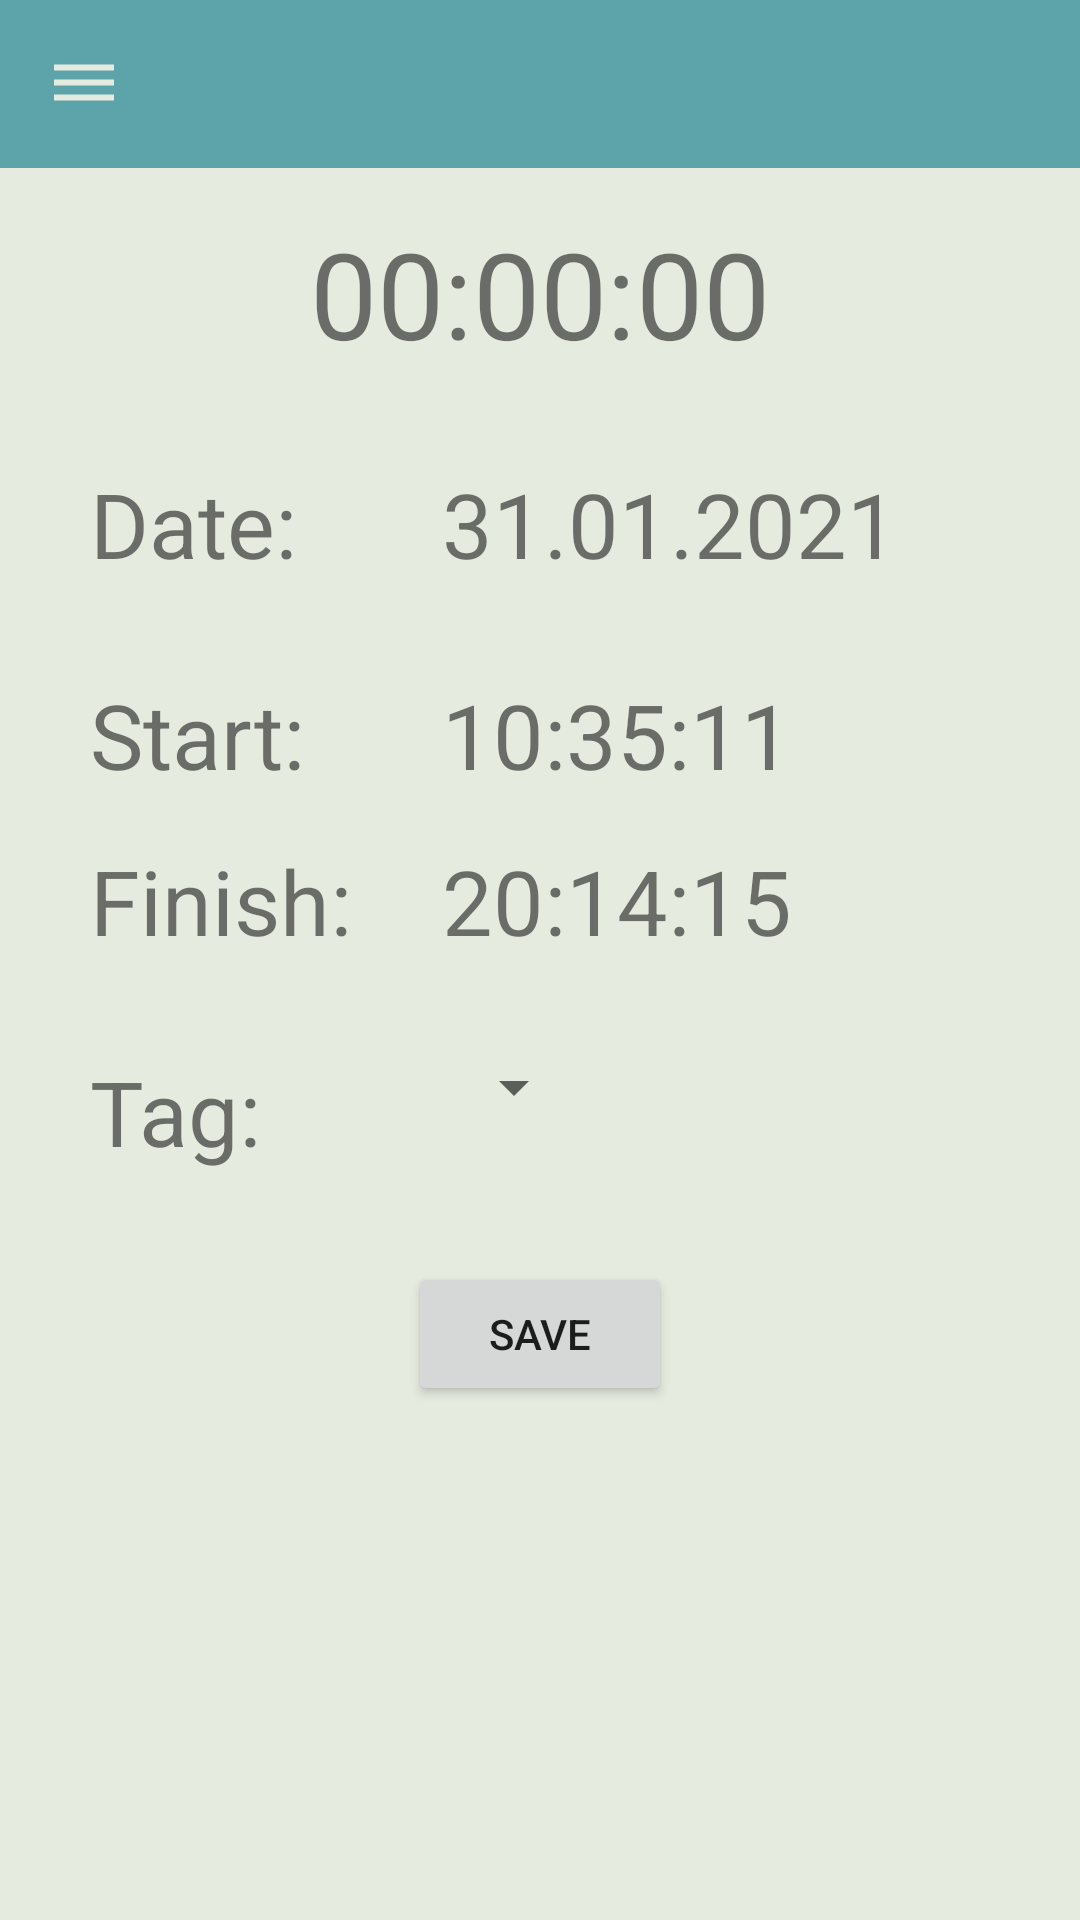

Write the Android layout XML for this screen, with the resource values it uses.
<!-- AndroidManifest.xml: application theme AppTheme -->
<!-- res/layout/activity_change_sprint.xml -->
<?xml version="1.0" encoding="utf-8"?>
<androidx.constraintlayout.widget.ConstraintLayout xmlns:android="http://schemas.android.com/apk/res/android"
    xmlns:app="http://schemas.android.com/apk/res-auto"
    xmlns:tools="http://schemas.android.com/tools"
    android:layout_width="match_parent"
    android:layout_height="match_parent"
    tools:context=".ui.ChangeSprintActivity">

    <include
        android:id="@+id/toolbar"
        layout="@layout/toolbar"/>

    <TextView
        android:id="@+id/tvTime"
        android:layout_width="match_parent"
        android:layout_height="wrap_content"
        android:textSize="40sp"
        app:layout_constraintTop_toBottomOf="@id/toolbar"
        android:layout_marginTop="15dp"
        android:text="00:00:00"
        android:gravity="center" />

    <LinearLayout
        android:id="@+id/llLeft"
        android:layout_width="wrap_content"
        android:layout_height="wrap_content"
        app:layout_constraintTop_toBottomOf="@id/tvTime"
        app:layout_constraintLeft_toLeftOf="parent"
        android:layout_marginLeft="30dp"
        android:orientation="vertical"
        android:layout_marginTop="30dp">

        <TextView
            android:layout_width="wrap_content"
            android:layout_height="wrap_content"
            android:text="@string/date"
            android:textSize="30sp" />

        <TextView
            android:layout_width="wrap_content"
            android:layout_height="wrap_content"
            android:text="@string/start_str"
            android:textSize="30sp"
            android:layout_marginTop="30dp"/>

        <TextView
            android:layout_width="wrap_content"
            android:layout_height="wrap_content"
            android:text="@string/finish_str"
            android:textSize="30sp"
            android:layout_marginTop="15dp"/>

        <TextView
            android:layout_width="wrap_content"
            android:layout_height="wrap_content"
            android:text="@string/tag_str"
            android:textSize="30sp"
            android:layout_marginTop="30dp"/>

    </LinearLayout>

    <LinearLayout
        android:layout_width="wrap_content"
        android:layout_height="wrap_content"
        app:layout_constraintLeft_toRightOf="@id/llLeft"
        app:layout_constraintTop_toBottomOf="@id/tvTime"
        android:layout_marginLeft="30dp"
        android:orientation="vertical"
        android:layout_marginTop="30dp">

        <TextView
            android:id="@+id/tvDate"
            android:layout_width="wrap_content"
            android:layout_height="wrap_content"
            android:text="31.01.2021"
            android:textSize="30sp" />

        <TextView
            android:id="@+id/tvStartTime"
            android:layout_width="wrap_content"
            android:layout_height="wrap_content"
            android:text="10:35:11"
            android:textSize="30sp"
            android:layout_marginTop="30dp"/>

        <TextView
            android:id="@+id/tvFinishTime"
            android:layout_width="wrap_content"
            android:layout_height="wrap_content"
            android:text="20:14:15"
            android:textSize="30sp"
            android:layout_marginTop="15dp"/>

        <Spinner
            android:id="@+id/spnTags"
            android:layout_width="wrap_content"
            android:layout_height="wrap_content"
            android:textSize="30sp"
            android:layout_marginTop="30dp"/>
    </LinearLayout>

    <Button
        android:id="@+id/btnSaveSprint"
        android:layout_width="wrap_content"
        android:layout_height="wrap_content"
        android:gravity="center"
        app:layout_constraintTop_toBottomOf="@id/llLeft"
        app:layout_constraintEnd_toEndOf="parent"
        app:layout_constraintStart_toStartOf="parent"
        android:layout_margin="30dp"
        android:text="@string/save"/>



</androidx.constraintlayout.widget.ConstraintLayout>
<!-- res/layout/toolbar.xml (included above) -->
<?xml version="1.0" encoding="utf-8"?>
<androidx.appcompat.widget.Toolbar xmlns:android="http://schemas.android.com/apk/res/android"
    android:layout_width="match_parent"
    android:layout_height="?attr/actionBarSize"
    xmlns:app="http://schemas.android.com/apk/res-auto"
    app:navigationIcon="@drawable/ic_baseline_dehaze_24"
    android:background="?attr/colorPrimary"
    android:theme="@style/ThemeOverlay.AppCompat.Dark.ActionBar">

</androidx.appcompat.widget.Toolbar>
<!-- resources referenced by this layout -->
<resources>
  <!-- drawable ic_baseline_dehaze_24 (drawable) -->
  <vector android:height="24dp" android:tint="#E6EBE0"
      android:viewportHeight="24" android:viewportWidth="24"
      android:width="24dp" xmlns:android="http://schemas.android.com/apk/res/android">
      <path android:fillColor="@android:color/white" android:pathData="M2,15.5v2h20v-2L2,15.5zM2,10.5v2h20v-2L2,10.5zM2,5.5v2h20v-2L2,5.5z"/>
  </vector>
  <string name="date">Date:</string>
  <string name="finish_str">Finish:</string>
  <string name="save">Save</string>
  <string name="start_str">Start:</string>
  <string name="tag_str">Tag:</string>
  <style name="AppTheme" parent="Theme.MaterialComponents.Light.NoActionBar">
          
          <item name="colorPrimary">@color/colorBlue</item>
          <item name="colorAccent">@color/colorLightBlue</item>
          <item name="android:colorBackground">@color/colorBackground</item>
          <item name="materialCardViewStyle">@style/AppCard</item>
          <item name="floatingActionButtonStyle">@style/AppFloatButtonStyle</item>
          <item name="radioButtonStyle">@style/AppRadioButtonStyle</item>
      </style>
  <color name="colorBlue">#5CA4A9</color>
  <color name="colorLightBlue">#9BC1BC</color>
  <color name="colorBackground">#E6EBE0</color>
  <style name="AppCard" parent="Widget.MaterialComponents.CardView">
          <item name="shapeAppearance">@style/ShapeAppearance.MaterialComponents.MediumComponent</item>
          <item name="cardBackgroundColor">@color/colorBackground</item>
          <item name="cardElevation">0dp</item>
          <item name="cardCornerRadius">10dp</item>
      </style>
  <style name="AppFloatButtonStyle" parent="Widget.MaterialComponents.FloatingActionButton">
          <item name="backgroundTint">@color/colorBlue</item>
      </style>
  <style name="AppRadioButtonStyle" parent="Widget.AppCompat.CompoundButton.RadioButton">
          <item name="android:background">@drawable/radio_selector</item>
          <item name="android:textColor">@drawable/text_color</item>
          <item name="android:button">@android:color/transparent</item>
          <item name="android:elevation">4dp</item>
          <item name="android:paddingStart">15dp</item>
          <item name="android:paddingEnd">15dp</item>
          <item name="android:paddingTop">10dp</item>
          <item name="android:paddingBottom">10dp</item>
      </style>
  <!-- drawable text_color (drawable) -->
  <?xml version="1.0" encoding="utf-8"?>
  <selector xmlns:android="http://schemas.android.com/apk/res/android">
      <item android:state_checked="true"
          android:color="@color/colorBackground"/>
      <item android:state_checked="false"
          android:color="@color/colorBackground"/>
  </selector>
</resources>
